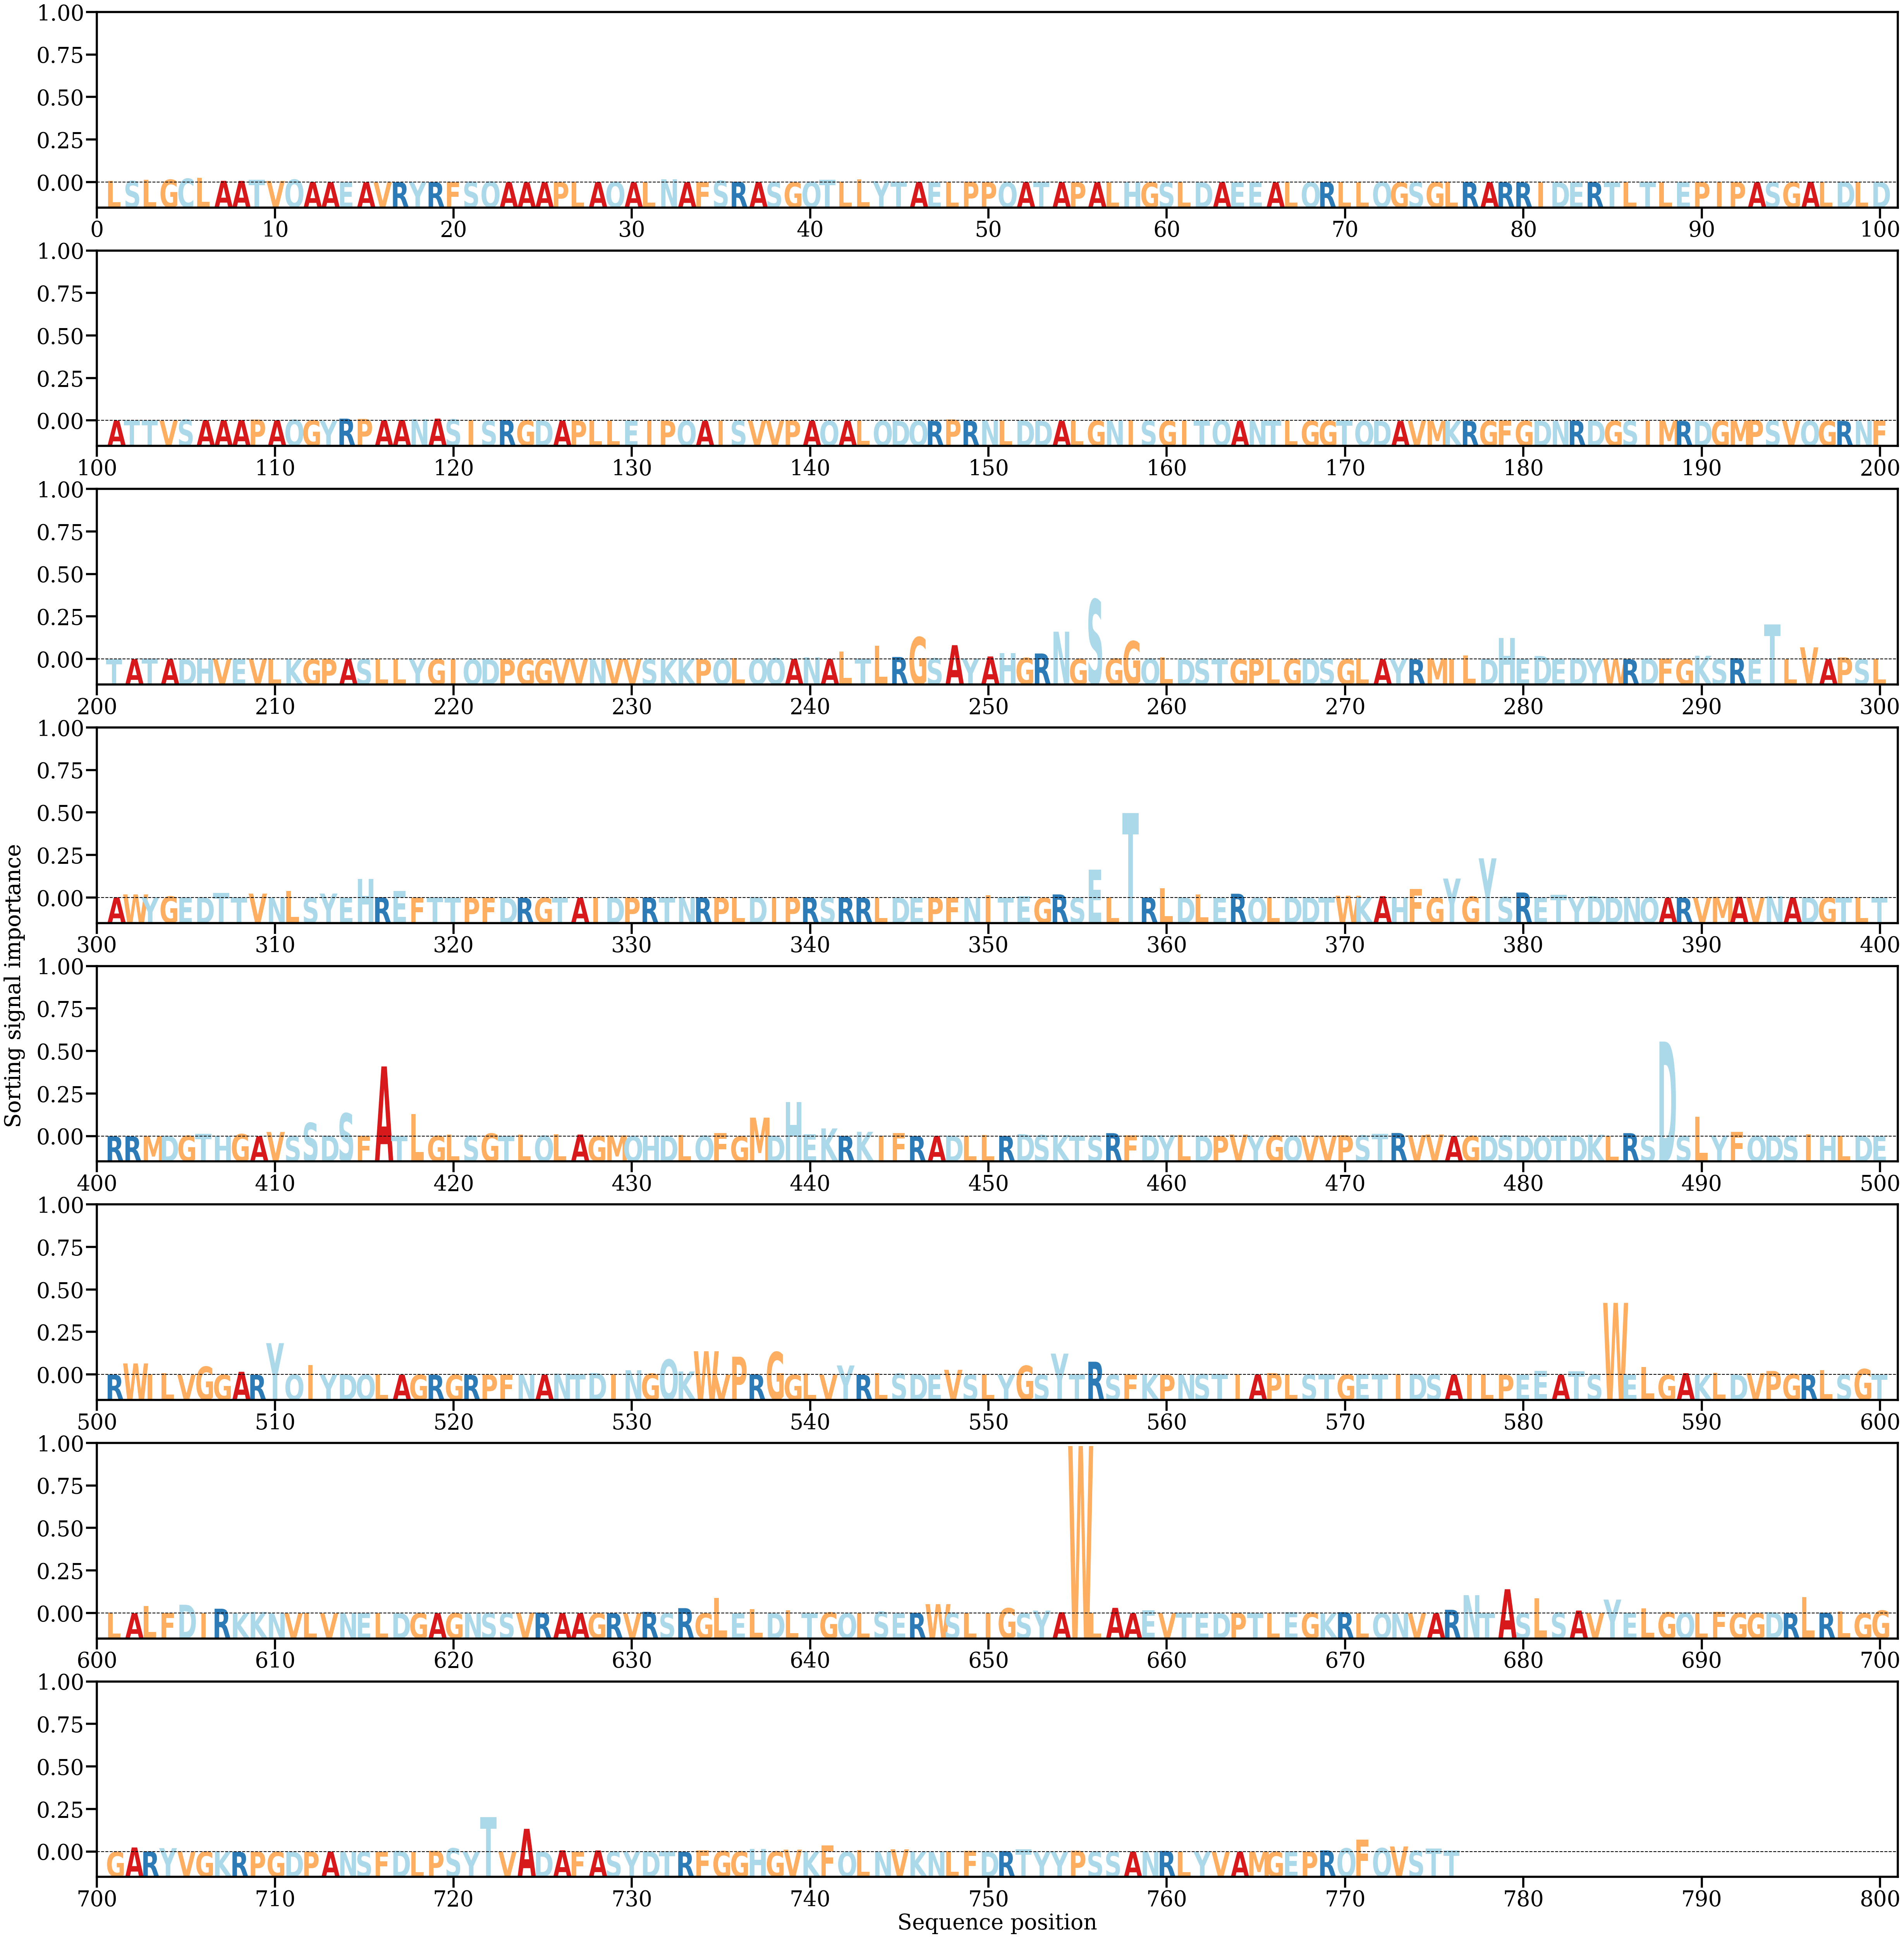

Data behind this chart, as committed beside it:
AA, Alpha
L, [0.0007298]
S, [0.00073122]
L, [0.00128618]
G, [0.00139925]
C, [0.0019216]
L, [0.00230894]
A, [0.00080174]
A, [0.00076587]
T, [0.00135916]
V, [0.00071948]
Q, [0.00145896]
A, [0.00015597]
A, [0.00010061]
E, [0.00016723]
A, [3.686492e-05]
V, [8.906951e-05]
R, [0.00010311]
Y, [0.00021558]
R, [0.00013497]
F, [0.00020284]
S, [0.0003471]
Q, [0.00039334]
A, [8.0118436e-05]
A, [4.684549e-05]
A, [3.9402978e-05]
P, [9.335831e-05]
L, [0.00033489]
A, [0.0001551]
Q, [0.00028918]
A, [2.6833664e-05]
L, [0.00017987]
N, [0.00158909]
A, [6.220177e-05]
F, [0.00018616]
S, [0.0008306]
R, [0.0003269]
A, [0.00019955]
S, [7.606479e-05]
G, [6.8361674e-05]
Q, [0.00035203]
T, [0.00131299]
L, [0.00039704]
L, [0.00150302]
Y, [0.00063787]
T, [0.00041056]
A, [0.00024757]
E, [0.00012151]
L, [0.00011046]
P, [0.00035696]
P, [0.00010114]
Q, [7.551875e-05]
A, [0.00011428]
T, [8.578513e-05]
A, [4.6893623e-05]
P, [5.2569725e-05]
A, [1.9131852e-05]
L, [2.2076078e-05]
H, [0.00016738]
G, [2.920711e-05]
S, [6.5015614e-05]
... 716 more rows
